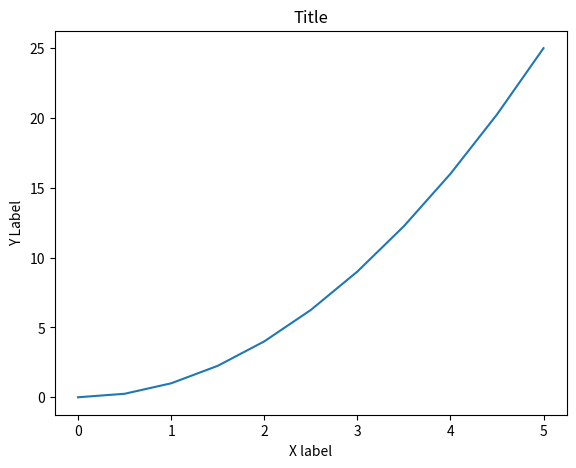

Recreate this plot in Python.
#object oriented method
import matplotlib.pyplot as plt
import numpy as np
x=np.linspace(0,5,11)
y=x**2

# This means we will instantiate figure objects and then call
# methods or attributes from that object.

## Create Figure (empty canvas)
fig=plt.figure()

# Add set of axes to figure
axes=fig.add_axes([0.1,0.1,0.8,0.8]) # # left, bottom, width, height (range 0 to 1)

# Plot on that set of axes
axes.plot(x,y)
axes.set_xlabel('X label')
axes.set_ylabel('Y Label')
axes.set_title('Title')
fig.show()


